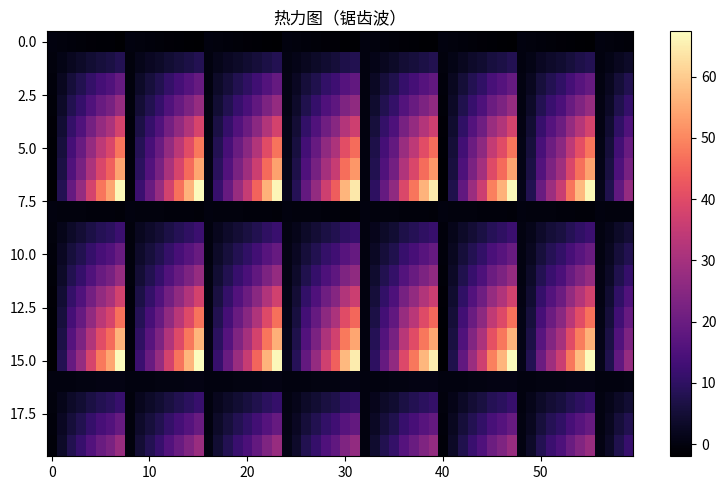

Python code for this plot:
"""热力图（锯齿波）
数据可视化示例（matplotlib）。矩阵热力图（imshow + 色标）。
运行后在当前目录生成 'viz_heatmap_d9'_preview.png。
"""
import matplotlib
matplotlib.use("Agg")
import matplotlib.pyplot as plt
import numpy as np

rng = np.random.default_rng(15)
fig, ax = plt.subplots(figsize=(8, 5))
data = np.array(np.tile(np.linspace(0, 8, 8), 8)[:60] + rng.normal(0, 0.15, 60))
mat = np.outer(data, data)[:20, :]
im = ax.imshow(mat, aspect='auto', cmap='magma')
fig.colorbar(im, ax=ax)
ax.set_title("热力图（锯齿波）")
plt.tight_layout()
plt.savefig("'viz_heatmap_d9'_preview.png", dpi=110)
print("已生成 'viz_heatmap_d9'_preview.png")
